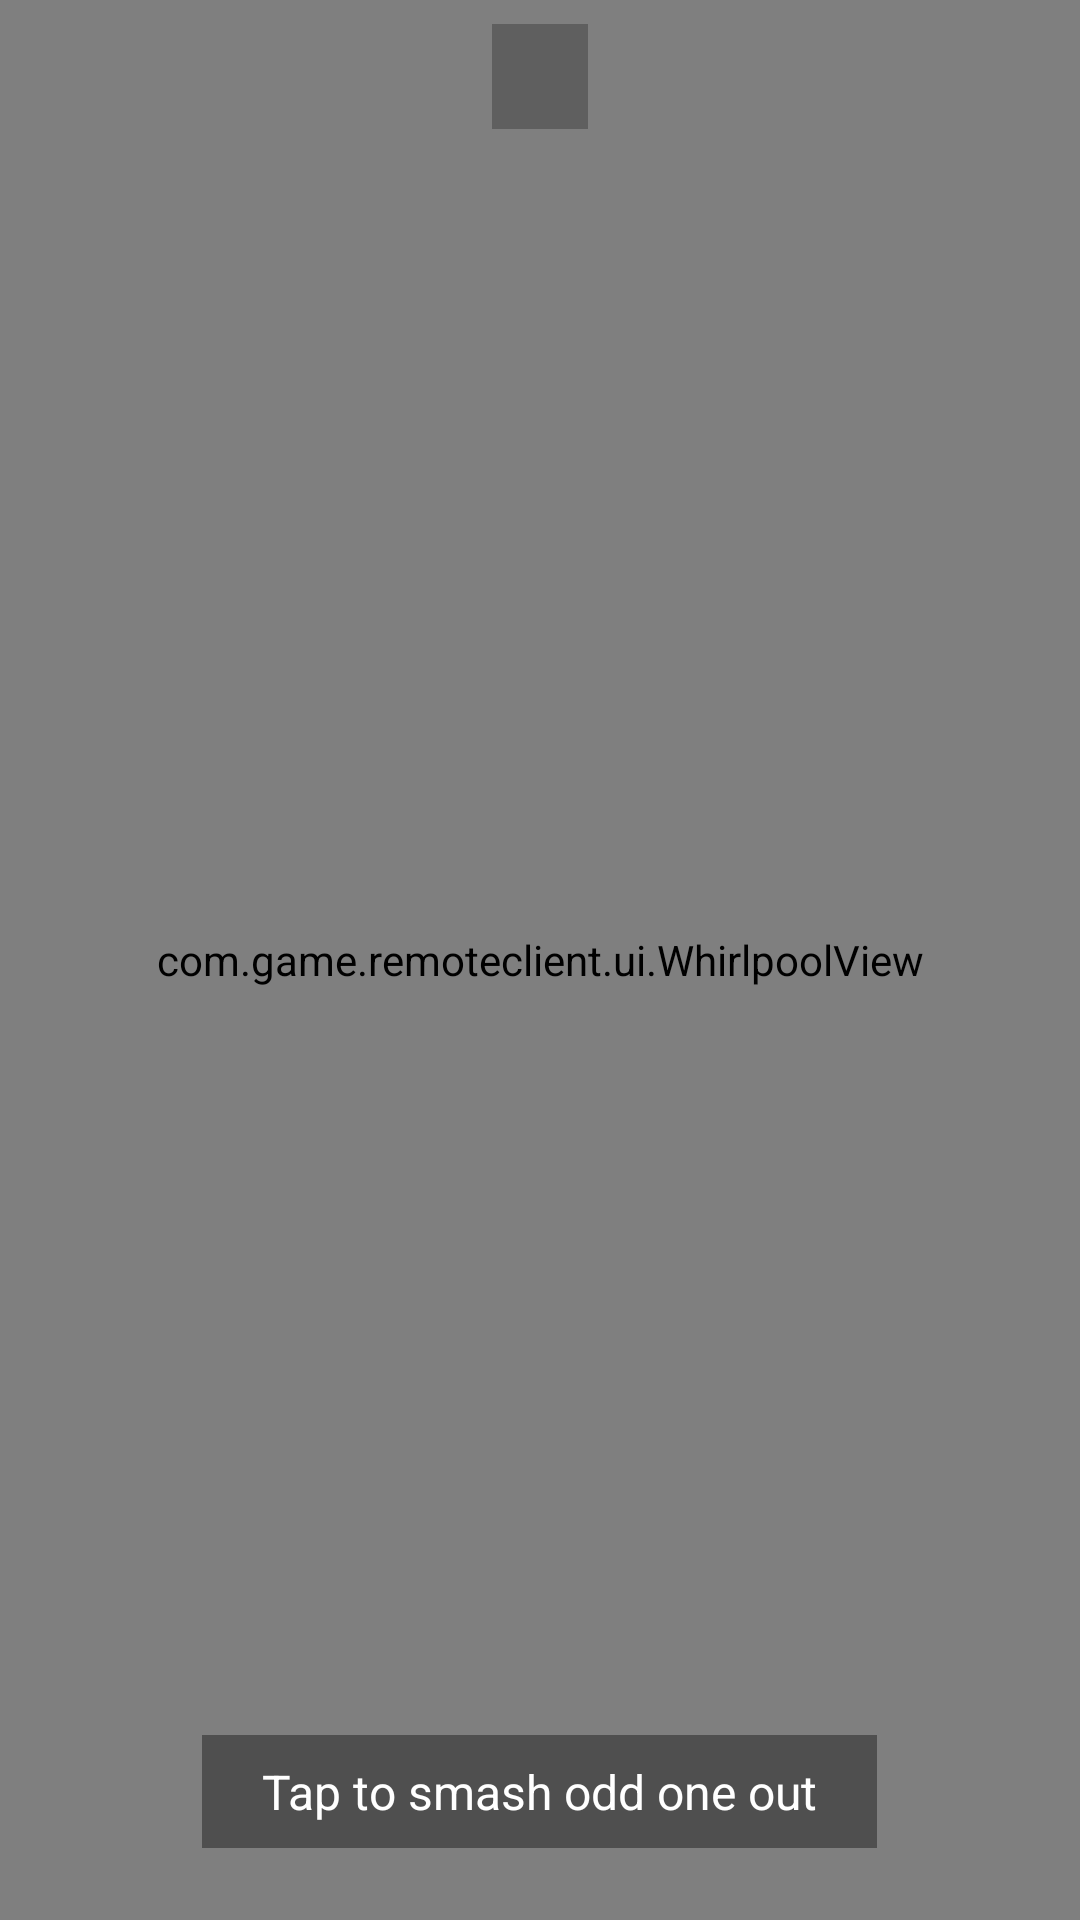

The Android layout XML behind this screen, and the referenced resources:
<!-- AndroidManifest.xml: application theme Theme.GameRemoteClient -->
<!-- res/layout/fragment_elimination_answering.xml -->
<?xml version="1.0" encoding="utf-8"?>
<FrameLayout xmlns:android="http://schemas.android.com/apk/res/android"
    xmlns:tools="http://schemas.android.com/tools"
    android:layout_width="match_parent"
    android:layout_height="match_parent">

    <com.game.remoteclient.ui.SunburstBackgroundView
        android:id="@+id/sunburstBackground"
        android:layout_width="match_parent"
        android:layout_height="match_parent" />

    <com.game.remoteclient.ui.WhirlpoolView
        android:layout_width="match_parent"
        android:layout_height="match_parent" />

    
    <TextView
        android:id="@+id/counterText"
        android:layout_width="wrap_content"
        android:layout_height="wrap_content"
        android:layout_gravity="top|center_horizontal"
        android:textSize="20sp"
        android:textStyle="bold"
        android:textColor="@android:color/white"
        android:shadowColor="#80000000"
        android:shadowDx="2"
        android:shadowDy="2"
        android:shadowRadius="3"
        android:background="#40000000"
        android:paddingHorizontal="16dp"
        android:paddingVertical="4dp"
        android:layout_marginTop="8dp"
        tools:text="15 to go" />

    
    <TextView
        android:id="@+id/questionText"
        android:layout_width="wrap_content"
        android:layout_height="wrap_content"
        android:layout_gravity="top|center_horizontal"
        android:layout_marginTop="40dp"
        android:textSize="16sp"
        android:textStyle="bold"
        android:textColor="@android:color/white"
        android:shadowColor="#80000000"
        android:shadowDx="1"
        android:shadowDy="1"
        android:shadowRadius="2"
        android:paddingHorizontal="16dp"
        android:paddingVertical="4dp"
        tools:text="Smash the movie that ISN'T science fiction" />

    
    <LinearLayout
        android:layout_width="match_parent"
        android:layout_height="wrap_content"
        android:layout_gravity="center"
        android:orientation="horizontal"
        android:gravity="center"
        android:paddingHorizontal="16dp">

        <FrameLayout
            android:layout_width="0dp"
            android:layout_height="wrap_content"
            android:layout_weight="1"
            android:gravity="center">

            <TextView
                android:id="@+id/answer0"
                android:layout_width="110dp"
                android:layout_height="110dp"
                android:layout_gravity="center"
                android:gravity="center"
                android:textSize="14sp"
                android:textStyle="bold"
                android:textColor="#333333"
                android:background="@drawable/circle_background"
                android:backgroundTint="#F0EAD6"
                android:padding="12dp"
                android:clickable="true"
                android:focusable="true"
                tools:text="Moon" />
        </FrameLayout>

        <FrameLayout
            android:layout_width="0dp"
            android:layout_height="wrap_content"
            android:layout_weight="1"
            android:gravity="center">

            <TextView
                android:id="@+id/answer1"
                android:layout_width="110dp"
                android:layout_height="110dp"
                android:layout_gravity="center"
                android:gravity="center"
                android:textSize="14sp"
                android:textStyle="bold"
                android:textColor="#333333"
                android:background="@drawable/circle_background"
                android:backgroundTint="#F0EAD6"
                android:padding="12dp"
                android:clickable="true"
                android:focusable="true"
                tools:text="Jurassic Park" />
        </FrameLayout>

        <FrameLayout
            android:layout_width="0dp"
            android:layout_height="wrap_content"
            android:layout_weight="1"
            android:gravity="center">

            <TextView
                android:id="@+id/answer2"
                android:layout_width="110dp"
                android:layout_height="110dp"
                android:layout_gravity="center"
                android:gravity="center"
                android:textSize="14sp"
                android:textStyle="bold"
                android:textColor="#333333"
                android:background="@drawable/circle_background"
                android:backgroundTint="#F0EAD6"
                android:padding="12dp"
                android:clickable="true"
                android:focusable="true"
                tools:text="Dumb &amp; Dumber" />
        </FrameLayout>
    </LinearLayout>

    
    <TextView
        android:id="@+id/instructionText"
        android:layout_width="wrap_content"
        android:layout_height="wrap_content"
        android:layout_gravity="bottom|center_horizontal"
        android:layout_marginBottom="24dp"
        android:textSize="16sp"
        android:textColor="@android:color/white"
        android:background="#60000000"
        android:paddingHorizontal="20dp"
        android:paddingVertical="8dp"
        android:text="@string/smash_odd_one_out" />

    
    <View
        android:id="@+id/wrongAnswerOverlay"
        android:layout_width="match_parent"
        android:layout_height="match_parent"
        android:background="#60FF0000"
        android:visibility="gone" />

</FrameLayout>
<!-- resources referenced by this layout -->
<resources>
  <string name="smash_odd_one_out">Tap to smash odd one out</string>
  <style name="Theme.GameRemoteClient" parent="Theme.Material3.DayNight.NoActionBar">
          <item name="colorPrimary">@color/primary</item>
          <item name="colorPrimaryDark">@color/primary_dark</item>
          <item name="colorAccent">@color/accent</item>
          <item name="android:windowBackground">@color/background</item>
          <item name="android:windowLayoutInDisplayCutoutMode">shortEdges</item>
          <item name="materialButtonStyle">@style/Widget.App.Button</item>
          <item name="shapeAppearanceSmallComponent">@style/ShapeAppearance.App.Rounded</item>
          <item name="shapeAppearanceMediumComponent">@style/ShapeAppearance.App.Rounded</item>
          <item name="shapeAppearanceLargeComponent">@style/ShapeAppearance.App.Rounded</item>
          <item name="shapeAppearanceCornerExtraLarge">@style/ShapeAppearance.App.Rounded</item>
          <item name="shapeAppearanceCornerLarge">@style/ShapeAppearance.App.Rounded</item>
          <item name="shapeAppearanceCornerMedium">@style/ShapeAppearance.App.Rounded</item>
          <item name="shapeAppearanceCornerSmall">@style/ShapeAppearance.App.Rounded</item>
          <item name="shapeAppearanceCornerExtraSmall">@style/ShapeAppearance.App.Rounded</item>
      </style>
  <color name="primary">#FF2196F3</color>
  <color name="primary_dark">#FF1976D2</color>
  <color name="accent">#FFFF5722</color>
  <color name="background">#FFF5F5F5</color>
  <style name="Widget.App.Button" parent="Widget.Material3.Button">
          <item name="shapeAppearance">@style/ShapeAppearance.App.Rounded</item>
      </style>
  <style name="ShapeAppearance.App.Rounded" parent="">
          <item name="cornerSize">8dp</item>
          <item name="cornerFamily">rounded</item>
      </style>
</resources>
